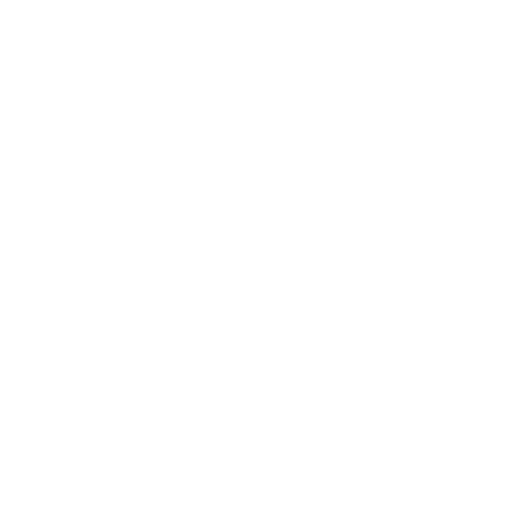
t = 0.00 s
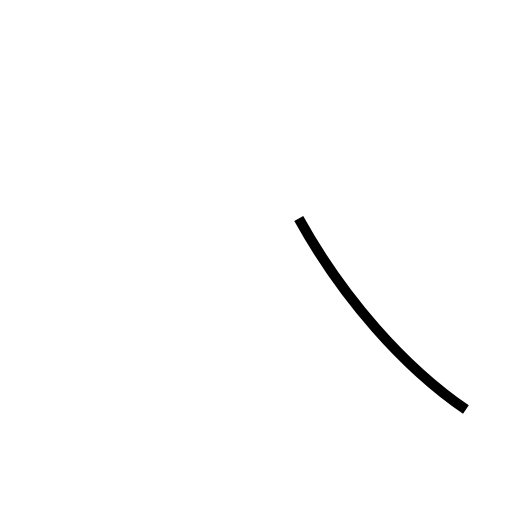
t = 0.75 s
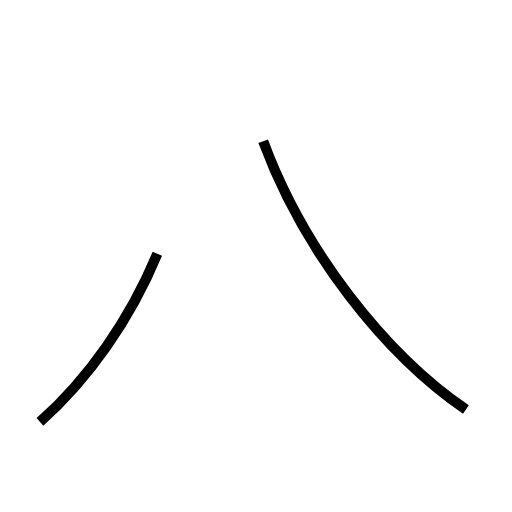
t = 1.61 s
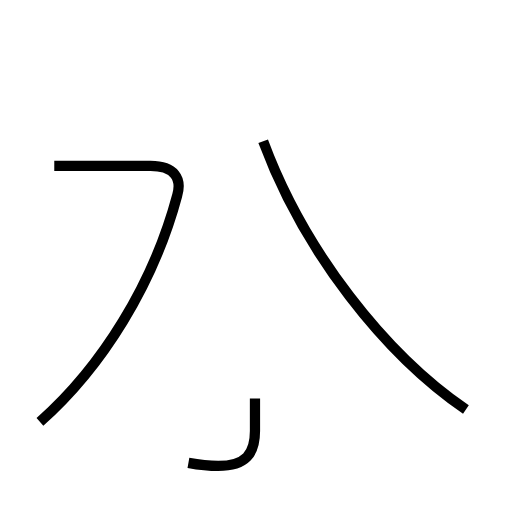
t = 2.57 s
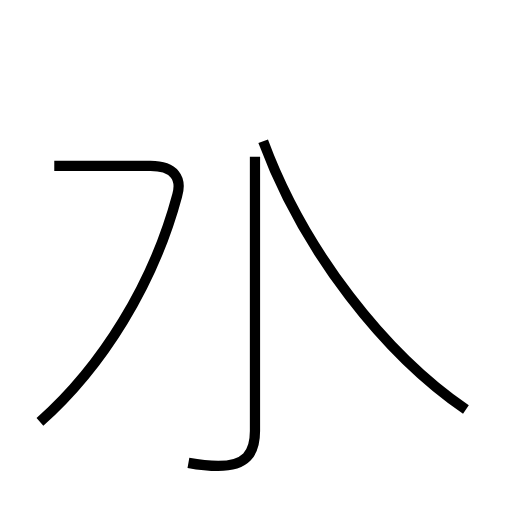
t = 3.27 s
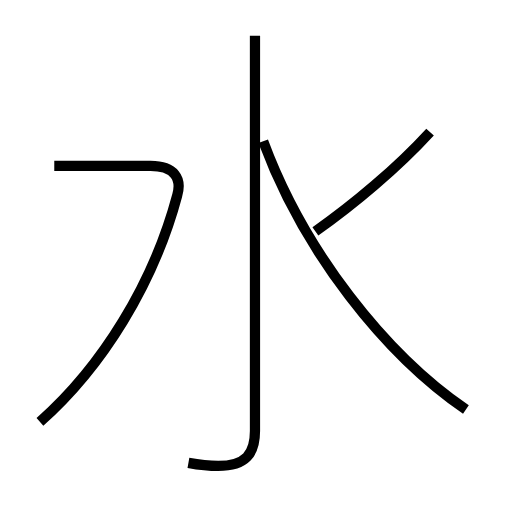
t = 4.07 s

The animated SVG that drew these frames (rendered in a browser with its animation timeline set to each time). Animation: 4 SMIL elements (animate=4); one cycle of 4.07 s.

<?xml version='1.0' encoding='utf-8'?>
<svg viewBox="0.0 -6.0 50.0 50.0" version="1.1" xmlns="http://www.w3.org/2000/svg"><rect x="-1000" y="-1000" width="2000" height="2000" stroke="white" fill="white" /><g style="fill:none;stroke:#000000;stroke-width:1"><path d="M 45.5 -4.0 C 37.6 -9.4 29.7 -19.4 25.7 -30.2 " transform="translate(0.0 38.0)" stroke-dasharray="33.314167269924695" stroke-dashoffset="33.314167269924695"><animate attributeName="stroke-dashoffset" from="33.314167269924695" to="0" dur="0.9994250180977409s" begin="0s" fill="freeze" /></path><path d="M 3.9 -2.8 C 10.0 -8.2 15.0 -16.3 17.3 -24.9 C 17.8 -26.6 17.0 -27.8 14.7 -27.8 L 5.3 -27.8 " transform="translate(0.0 38.0)" stroke-dasharray="40.35586967445836" stroke-dashoffset="40.35586967445836"><animate attributeName="stroke-dashoffset" from="40.35586967445836" to="0" dur="1.2106760902337508s" begin="0.9994250180977409s" fill="freeze" /></path><path d="M 18.4 1.2 C 19.5 1.4 20.4 1.5 21.3 1.5 C 24.0 1.5 24.9 0.3 24.9 -1.9 L 24.9 -40.5 " transform="translate(0.0 38.0)" stroke-dasharray="47.25748335197061" stroke-dashoffset="47.25748335197061"><animate attributeName="stroke-dashoffset" from="47.25748335197061" to="0" dur="1.4177245005591184s" begin="2.2101011083314916s" fill="freeze" /></path><path d="M 30.8 -21.4 C 34.5 -24.0 38.8 -27.6 42.0 -31.1" transform="translate(0.0 38.0)" stroke-dasharray="14.843031001155675" stroke-dashoffset="14.843031001155675"><animate attributeName="stroke-dashoffset" from="14.843031001155675" to="0" dur="0.44529093003467024s" begin="3.62782560889061s" fill="freeze" /></path></g></svg>
